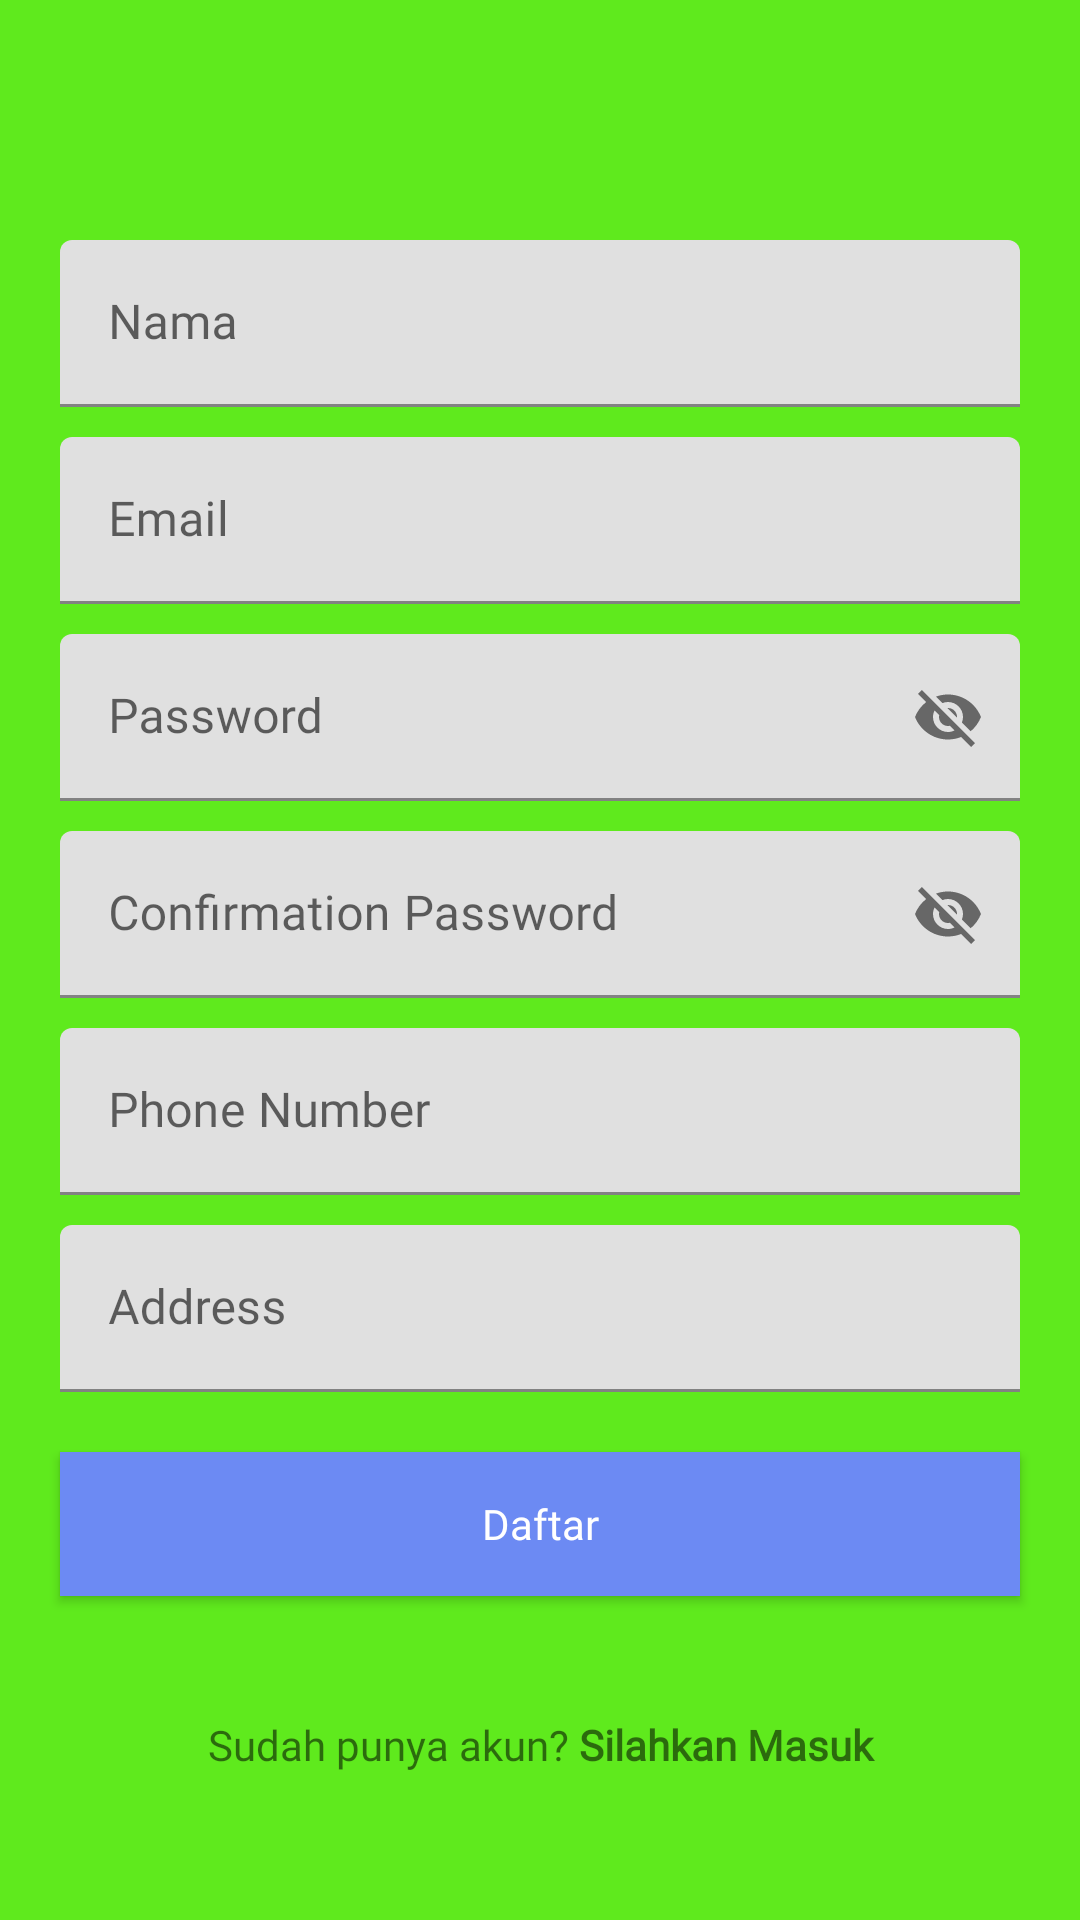

Write the Android layout XML for this screen, with the resource values it uses.
<!-- AndroidManifest.xml: application theme Theme.Aronta -->
<!-- res/layout/activity_signup.xml -->
<?xml version="1.0" encoding="utf-8"?>
<androidx.constraintlayout.widget.ConstraintLayout xmlns:android="http://schemas.android.com/apk/res/android"
    xmlns:app="http://schemas.android.com/apk/res-auto"
    android:layout_width="match_parent"
    android:layout_height="match_parent"
    android:background="@color/green">


    <com.google.android.material.textfield.TextInputLayout
        android:id="@+id/ln_name"
        android:layout_width="match_parent"
        android:layout_height="wrap_content"
        android:layout_marginHorizontal="20dp"
        app:layout_constraintEnd_toEndOf="parent"
        app:layout_constraintStart_toStartOf="parent"
        app:layout_constraintTop_toTopOf="parent"
        android:layout_marginTop="80dp">

        <com.google.android.material.textfield.TextInputEditText
            android:id="@+id/edt_name"
            android:layout_width="match_parent"
            android:layout_height="wrap_content"
            android:fontFamily="@font/poppins_regular"
            android:hint="Nama" />
    </com.google.android.material.textfield.TextInputLayout>

    <com.google.android.material.textfield.TextInputLayout
        android:id="@+id/ln_email"
        android:layout_width="match_parent"
        android:layout_height="wrap_content"
        android:layout_marginHorizontal="20dp"
        android:layout_marginTop="10dp"
        app:layout_constraintEnd_toEndOf="parent"
        app:layout_constraintStart_toStartOf="parent"
        app:layout_constraintTop_toBottomOf="@+id/ln_name"
        >
        <com.google.android.material.textfield.TextInputEditText
            android:id="@+id/edt_email"
            android:layout_width="match_parent"
            android:layout_height="wrap_content"
            android:fontFamily="@font/poppins_regular"
            android:hint="Email"/>
    </com.google.android.material.textfield.TextInputLayout>
    <com.google.android.material.textfield.TextInputLayout
        android:id="@+id/ln_password"
        android:layout_width="match_parent"
        android:layout_height="wrap_content"
        android:layout_marginTop="10dp"
        android:layout_marginHorizontal="20dp"
        app:layout_constraintEnd_toEndOf="parent"
        app:layout_constraintStart_toStartOf="parent"
        app:layout_constraintTop_toBottomOf="@+id/ln_email"
        app:passwordToggleEnabled="true"
        >
        <com.google.android.material.textfield.TextInputEditText

            android:id="@+id/edt_password"
            android:layout_width="match_parent"
            android:layout_height="wrap_content"
            android:fontFamily="@font/poppins_regular"
            android:hint="Password"/>
    </com.google.android.material.textfield.TextInputLayout>

    <com.google.android.material.textfield.TextInputLayout
        android:id="@+id/ln_password_confirmation"
        android:layout_width="match_parent"
        android:layout_height="wrap_content"
        android:layout_marginTop="10dp"
        android:layout_marginHorizontal="20dp"
        app:layout_constraintEnd_toEndOf="parent"
        app:layout_constraintStart_toStartOf="parent"
        app:layout_constraintTop_toBottomOf="@+id/ln_password"
        app:passwordToggleEnabled="true"
        >
        <com.google.android.material.textfield.TextInputEditText

            android:id="@+id/edt_password_confirmation"
            android:layout_width="match_parent"
            android:layout_height="wrap_content"
            android:fontFamily="@font/poppins_regular"
            android:hint="Confirmation Password"/>
    </com.google.android.material.textfield.TextInputLayout>

    <com.google.android.material.textfield.TextInputLayout
        android:id="@+id/ln_phone"
        android:layout_width="match_parent"
        android:layout_height="wrap_content"
        android:layout_marginTop="10dp"
        android:layout_marginHorizontal="20dp"
        app:layout_constraintEnd_toEndOf="parent"
        app:layout_constraintStart_toStartOf="parent"
        app:layout_constraintTop_toBottomOf="@+id/ln_password_confirmation"
        >
        <com.google.android.material.textfield.TextInputEditText

            android:id="@+id/edt_phone"
            android:layout_width="match_parent"
            android:layout_height="wrap_content"
            android:fontFamily="@font/poppins_regular"
            android:inputType="number"
            android:hint="Phone Number"/>
    </com.google.android.material.textfield.TextInputLayout>

    <com.google.android.material.textfield.TextInputLayout
        android:id="@+id/ln_address"
        android:layout_width="match_parent"
        android:layout_height="wrap_content"
        android:layout_marginTop="10dp"
        android:layout_marginHorizontal="20dp"

        app:layout_constraintEnd_toEndOf="parent"
        app:layout_constraintStart_toStartOf="parent"
        app:layout_constraintTop_toBottomOf="@+id/ln_phone"
        >
        <com.google.android.material.textfield.TextInputEditText

            android:id="@+id/edt_address"
            android:layout_width="match_parent"
            android:layout_height="wrap_content"
            android:fontFamily="@font/poppins_regular"
            android:hint="Address"

            />
    </com.google.android.material.textfield.TextInputLayout>

    <androidx.appcompat.widget.AppCompatButton
        android:id="@+id/btn_daftar"
        android:layout_width="match_parent"
        android:layout_height="wrap_content"
        android:background="@color/blue"
        android:text="Daftar"
        android:fontFamily="@font/poppins_regular"
        android:textColor="@color/white"
        android:textAllCaps="false"
        android:layout_marginTop="20dp"
        android:layout_marginHorizontal="20dp"
        app:layout_constraintEnd_toEndOf="parent"
        app:layout_constraintStart_toStartOf="parent"
        app:layout_constraintTop_toBottomOf="@+id/ln_address" />

    <TextView
        android:id="@+id/silahkan_masuk"
        android:layout_width="match_parent"
        android:layout_height="wrap_content"
        android:fontFamily="@font/poppins_regular"
        android:gravity="center"
        android:text="@string/sudah_punya_akun_silahkan_masuk"
        android:layout_marginTop="40dp"
        app:layout_constraintEnd_toEndOf="parent"
        app:layout_constraintStart_toStartOf="parent"
        app:layout_constraintTop_toBottomOf="@+id/btn_daftar" />
</androidx.constraintlayout.widget.ConstraintLayout>
<!-- resources referenced by this layout -->
<resources>
  <color name="blue">#6C8AF3</color>
  <color name="green">#5FEA1D</color>
  <color name="white">#FFFFFFFF</color>
  <string name="sudah_punya_akun_silahkan_masuk">Sudah punya akun? <b>Silahkan Masuk</b> </string>
  <style name="Theme.Aronta" parent="Theme.MaterialComponents.DayNight.NoActionBar">
          
          <item name="colorPrimary">@color/blue</item>
          <item name="colorPrimaryVariant">@color/green</item>
          <item name="colorOnPrimary">@color/white</item>
          
          <item name="colorSecondary">@color/teal_200</item>
          <item name="colorSecondaryVariant">@color/teal_700</item>
          <item name="colorOnSecondary">@color/black</item>
          
          <item name="android:statusBarColor" tools:targetApi="l">?attr/colorPrimaryVariant</item>
          
      </style>
  <color name="teal_200">#FF03DAC5</color>
  <color name="teal_700">#FF018786</color>
  <color name="black">#FF000000</color>
</resources>
